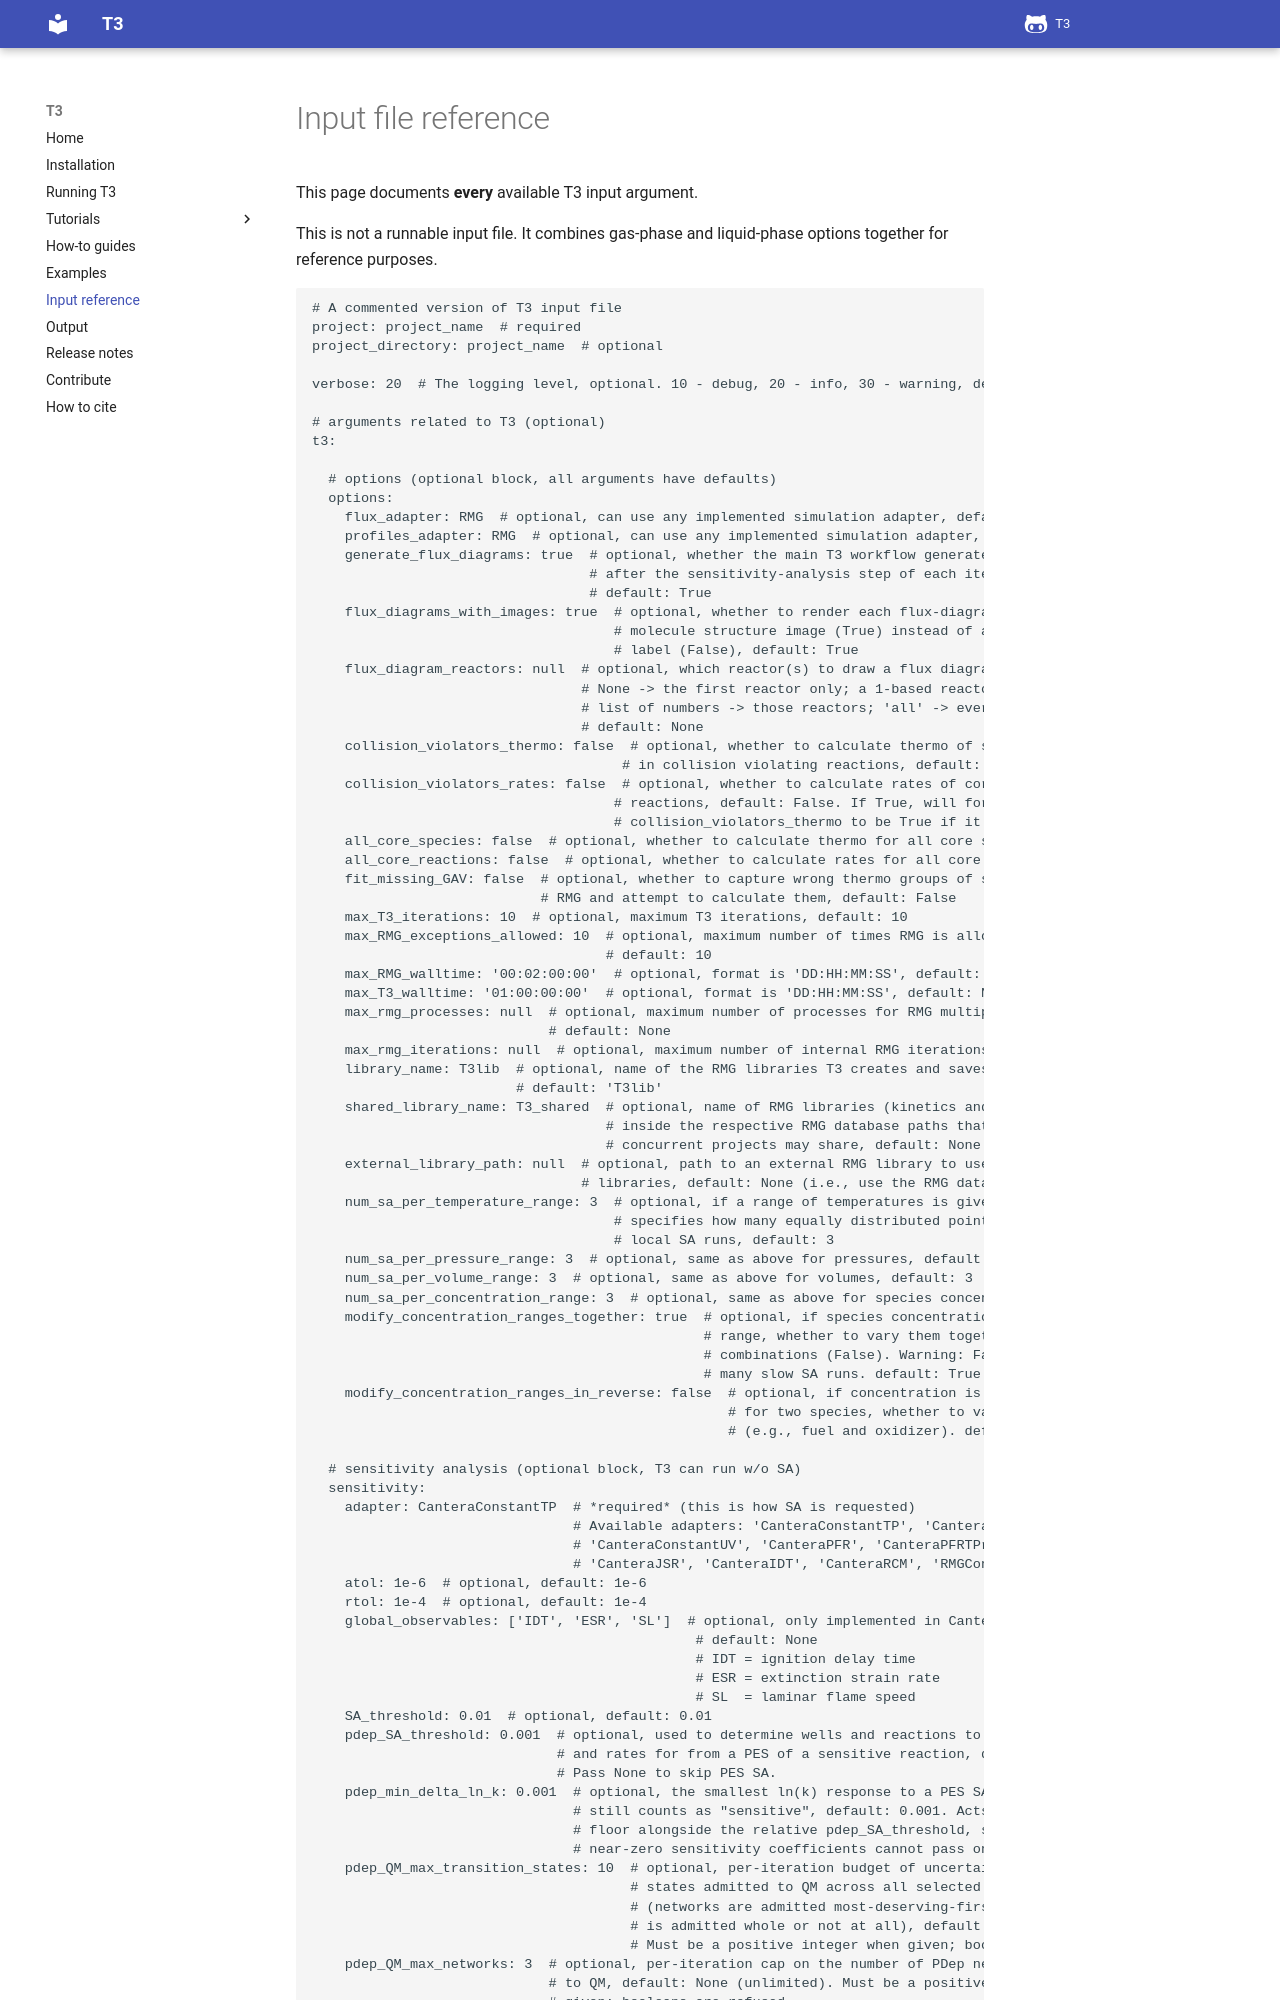

repository: ReactionMechanismGenerator/T3 · page: input_reference/index.html · generator: mkdocs

# Input file reference

This page documents **every** available T3 input argument.

This is not a runnable input file. It combines gas-phase and liquid-phase options
together for reference purposes.

```yaml
# A commented version of T3 input file
project: project_name  # required
project_directory: project_name  # optional

verbose: 20  # The logging level, optional. 10 - debug, 20 - info, 30 - warning, default: 20

# arguments related to T3 (optional)
t3:

  # options (optional block, all arguments have defaults)
  options:
    flux_adapter: RMG  # optional, can use any implemented simulation adapter, default: 'RMG'
    profiles_adapter: RMG  # optional, can use any implemented simulation adapter, default: 'RMG'
    generate_flux_diagrams: true  # optional, whether the main T3 workflow generates flux diagrams
                                  # after the sensitivity-analysis step of each iteration,
                                  # default: True
    flux_diagrams_with_images: true  # optional, whether to render each flux-diagram node as a
                                     # molecule structure image (True) instead of a plain text
                                     # label (False), default: True
    flux_diagram_reactors: null  # optional, which reactor(s) to draw a flux diagram for:
                                 # None -> the first reactor only; a 1-based reactor number or a
                                 # list of numbers -> those reactors; 'all' -> every reactor,
                                 # default: None
    collision_violators_thermo: false  # optional, whether to calculate thermo of species participating
                                      # in collision violating reactions, default: False
    collision_violators_rates: false  # optional, whether to calculate rates of core collision violating
                                     # reactions, default: False. If True, will force
                                     # collision_violators_thermo to be True if it's not
    all_core_species: false  # optional, whether to calculate thermo for all core species, default: False
    all_core_reactions: false  # optional, whether to calculate rates for all core species, default: False
    fit_missing_GAV: false  # optional, whether to capture wrong thermo groups of species estimated by
                            # RMG and attempt to calculate them, default: False
    max_T3_iterations: 10  # optional, maximum T3 iterations, default: 10
    max_RMG_exceptions_allowed: 10  # optional, maximum number of times RMG is allowed to crash,
                                    # default: 10
    max_RMG_walltime: '00:02:00:00'  # optional, format is 'DD:HH:MM:SS', default: '00:00:00:00'
    max_T3_walltime: '01:00:00:00'  # optional, format is 'DD:HH:MM:SS', default: None
    max_rmg_processes: null  # optional, maximum number of processes for RMG multiprocessing,
                             # default: None
    max_rmg_iterations: null  # optional, maximum number of internal RMG iterations, default: None
    library_name: T3lib  # optional, name of the RMG libraries T3 creates and saves as output,
                         # default: 'T3lib'
    shared_library_name: T3_shared  # optional, name of RMG libraries (kinetics and thermo) created
                                    # inside the respective RMG database paths that several T3
                                    # concurrent projects may share, default: None
    external_library_path: null  # optional, path to an external RMG library to use for saving shared
                                 # libraries, default: None (i.e., use the RMG database path)
    num_sa_per_temperature_range: 3  # optional, if a range of temperatures is given this argument
                                     # specifies how many equally distributed points to generate for
                                     # local SA runs, default: 3
    num_sa_per_pressure_range: 3  # optional, same as above for pressures, default: 3
    num_sa_per_volume_range: 3  # optional, same as above for volumes, default: 3
    num_sa_per_concentration_range: 3  # optional, same as above for species concentrations, default: 3
    modify_concentration_ranges_together: true  # optional, if species concentration is given as a
                                                # range, whether to vary them together (True) or create
                                                # combinations (False). Warning: False may result in
                                                # many slow SA runs. default: True
    modify_concentration_ranges_in_reverse: false  # optional, if concentration is given as a range
                                                   # for two species, whether to vary them inversely
                                                   # (e.g., fuel and oxidizer). default: False
